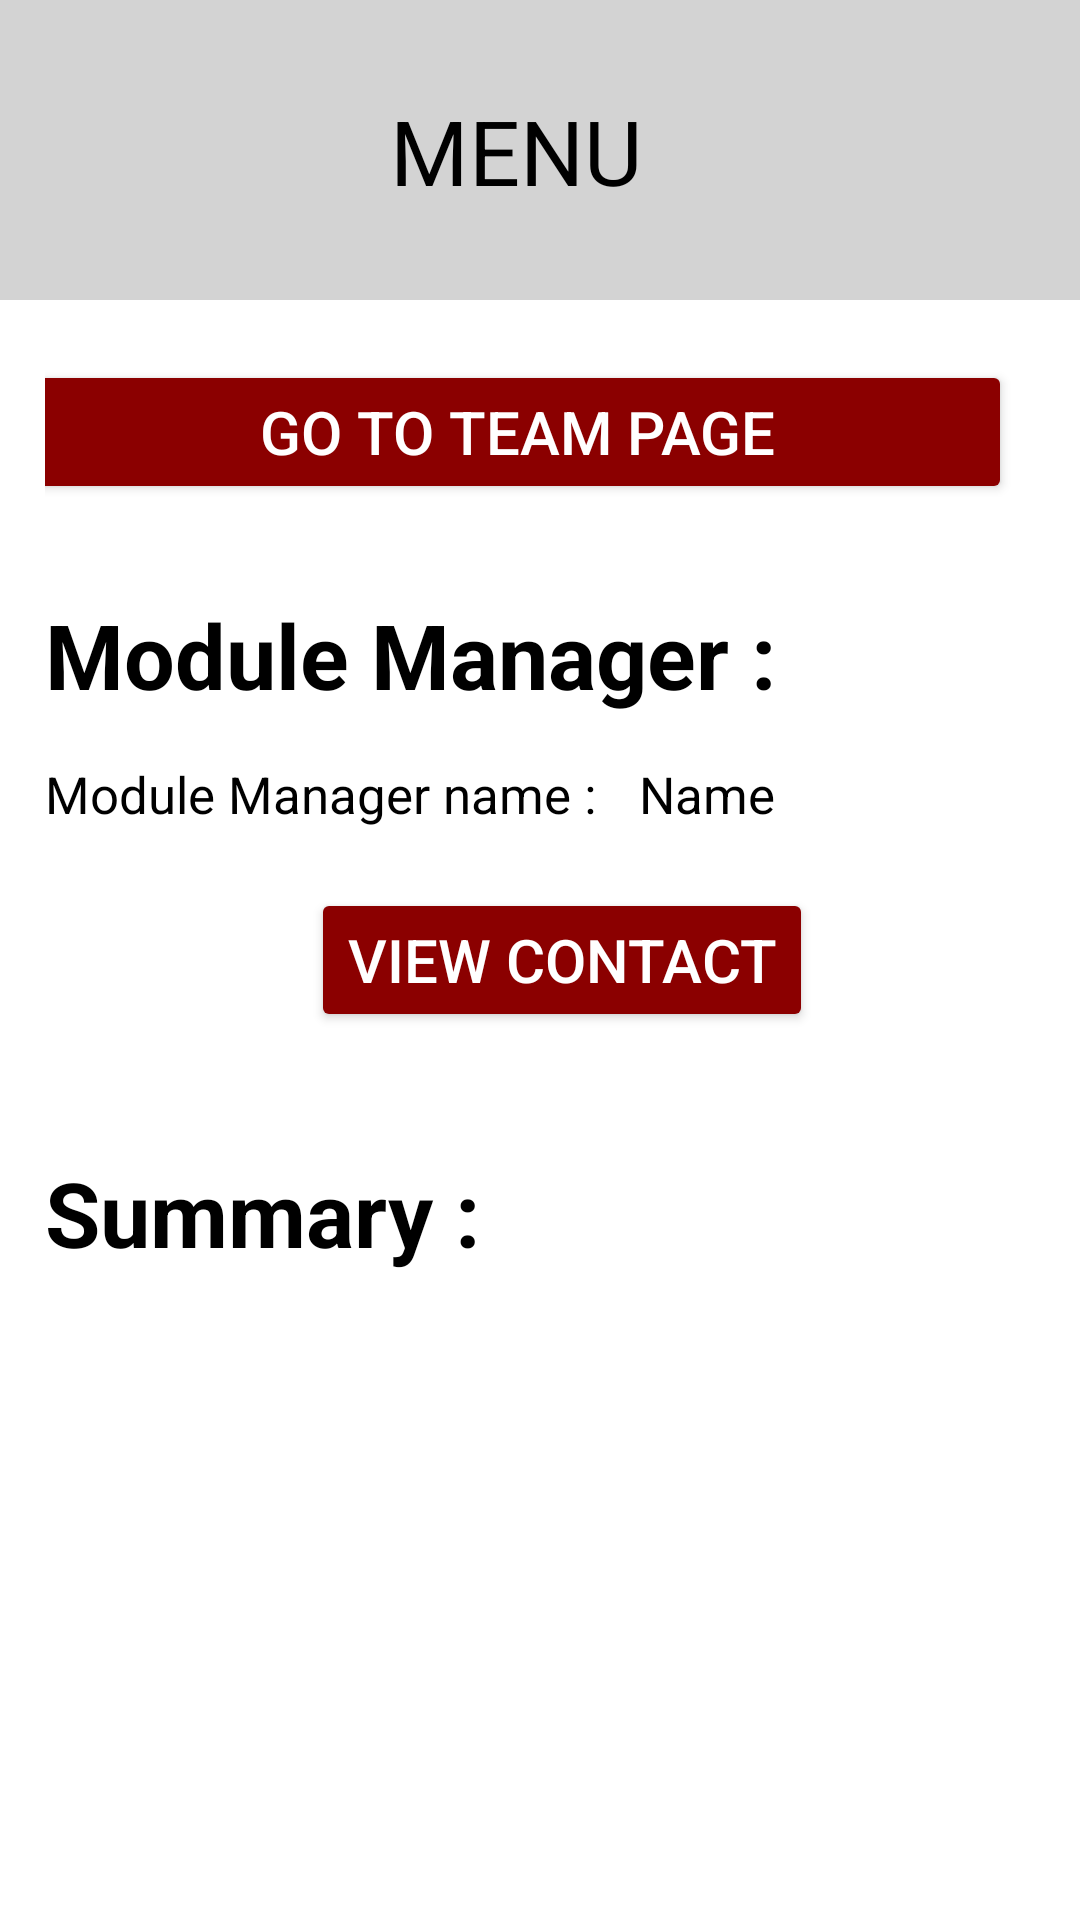

Here is an Android app screen rendered from its layout file. Give the layout XML and the strings, colors and styles it references.
<!-- AndroidManifest.xml: application theme Theme.ISEPDevAppMobileStudent -->
<!-- res/layout/student.xml -->
<?xml version="1.0" encoding="utf-8"?>
<RelativeLayout xmlns:android="http://schemas.android.com/apk/res/android"
    xmlns:app="http://schemas.android.com/apk/res-auto"
    xmlns:tools="http://schemas.android.com/tools"
    android:id="@+id/main"
    android:layout_width="match_parent"
    android:layout_height="match_parent"
    tools:context=".activity.StudentActivity"
    android:background="@color/white">

    <RelativeLayout
        android:layout_width="match_parent"
        android:layout_height="100dp"
        android:orientation="horizontal"
        android:background="#D3D3D3">

        <TextView
            android:id="@+id/student_name_for_module_manager_in_students_scores_list"
            android:layout_width="match_parent"
            android:layout_height="match_parent"
            android:layout_marginTop="30dp"
            android:layout_marginStart="130dp"
            android:text="MENU"
            android:textColor="@color/black"
            android:textSize="30sp">
        </TextView>

        <ImageButton
            android:id="@+id/profile_button_for_student_menu"
            android:layout_width="50dp"
            android:layout_height="match_parent"
            android:layout_marginTop="35dp"
            android:layout_gravity="end"
            android:layout_alignParentTop="true"
            android:layout_alignParentEnd="true"
            android:layout_marginEnd="15dp"
            android:layout_marginBottom="15dp"
            android:background="@drawable/ic_profile_image"
            android:visibility="visible">
        </ImageButton>

    </RelativeLayout>

    <LinearLayout
        android:layout_width="match_parent"
        android:layout_height="match_parent"
        android:layout_marginTop="100dp"
        android:orientation="vertical"
        android:background="@color/white"
        android:layout_marginStart="15dp">

        <Button
            android:id="@+id/go_to_team_details_list_button"
            android:layout_width="match_parent"
            android:layout_height="wrap_content"
            android:text="Go to Team Page"
            android:textSize="20sp"
            android:layout_gravity="center"
            android:layout_marginTop="20dp"
            app:backgroundTint="#8B0000"
            android:textColor="@color/white"
            android:layout_marginEnd="15dp">
        </Button>

        <TextView
            android:layout_width="match_parent"
            android:layout_height="wrap_content"
            android:text="Module Manager : "
            android:textSize="30sp"
            android:textColor="@color/black"
            android:textStyle="bold"
            android:layout_marginTop="30dp">
        </TextView>

        <LinearLayout
            android:layout_width="wrap_content"
            android:layout_height="wrap_content"
            android:layout_marginTop="15dp"
            android:orientation="horizontal">

            <TextView
                android:layout_width="match_parent"
                android:layout_height="wrap_content"
                android:text="Module Manager name : "
                android:textSize="17sp"
                android:textColor="@color/black">
            </TextView>

            <TextView
                android:id="@+id/module_manager_name_text_view_in_component_details"
                android:layout_width="match_parent"
                android:layout_height="wrap_content"
                android:text="Name"
                android:textSize="17sp"
                android:textColor="@color/black"
                android:layout_marginStart="10dp">
            </TextView>

        </LinearLayout>

        <Button
            android:id="@+id/module_manager_contact_button"
            android:layout_width="wrap_content"
            android:layout_height="wrap_content"
            android:layout_gravity="center"
            android:text="View Contact"
            android:textColor="@color/white"
            android:textSize="20sp"
            android:layout_marginTop="20dp"
            app:backgroundTint="#8B0000">
        </Button>

        <TextView
            android:layout_width="match_parent"
            android:layout_height="wrap_content"
            android:text="Summary : "
            android:textSize="30sp"
            android:textColor="@color/black"
            android:textStyle="bold"
            android:layout_marginTop="40dp">
        </TextView>

        <ListView
            android:id="@+id/summary_list_view_in_student_details"
            android:layout_width= "match_parent"
            android:layout_height="wrap_content">
        </ListView>

    </LinearLayout>

</RelativeLayout>
<!-- resources referenced by this layout -->
<resources>
  <style name="Theme.ISEPDevAppMobileStudent" parent="Base.Theme.ISEPDevAppMobileStudent" />
  <style name="Base.Theme.ISEPDevAppMobileStudent" parent="Theme.Material3.DayNight.NoActionBar">
          
          
      </style>
  <!-- not gathered from this repository: default colours our renderer supplied (Android Studio template values) -->
  <color name="black">#FF000000</color>
  <color name="white">#FFFFFFFF</color>
</resources>
